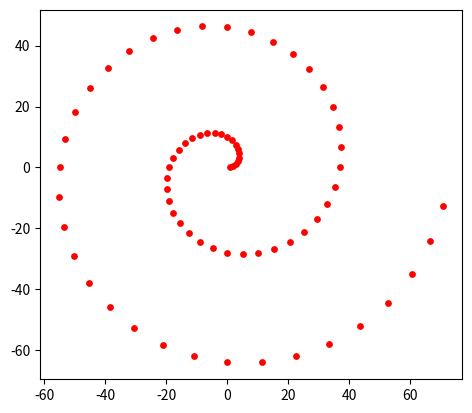

Write Python code to recreate this figure.
from matplotlib import pyplot as plt
import math
plt.gca().set_aspect('equal', adjustable='box')
r=1

for a in range(0, 720, 10):
  
  y = r* math.sin(a*math.pi/180)
  x = r* math.cos(a*math.pi/180)
  r+=1

  plt.scatter(x, y, s=15, c='r')
  plt.pause(0.05)

  print("r =%3d"% r,"   x =%3d"%x, "   y =%3d"%y)
  



